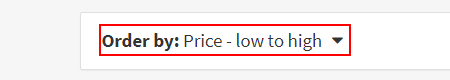
Workflow: Property24Web_ScrapingData

Step 1 [try]: find the button 'Order by: Price - low to high              *' in window '*Property24.com' (msedge.exe)

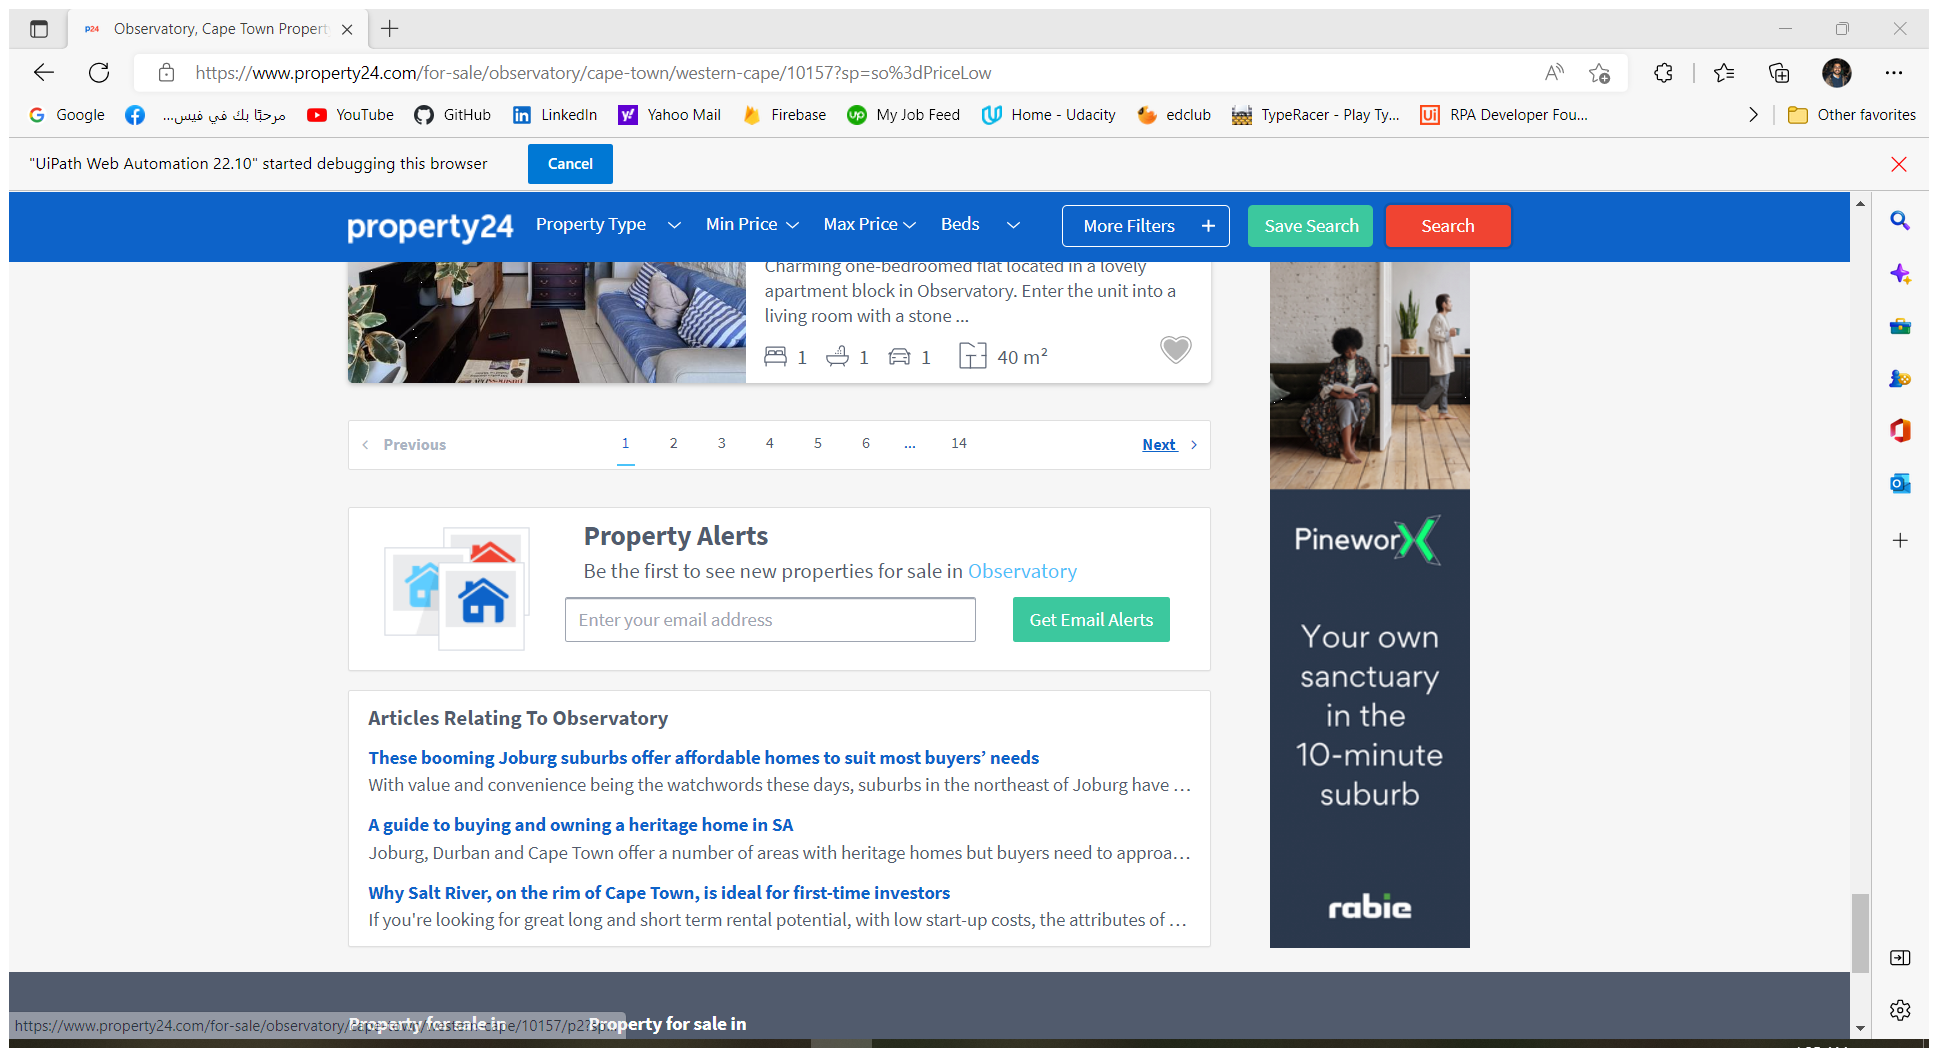
Step 2 [try]: Attach Browser 'Observato Page' in window '*Property24.com' (msedge.exe)

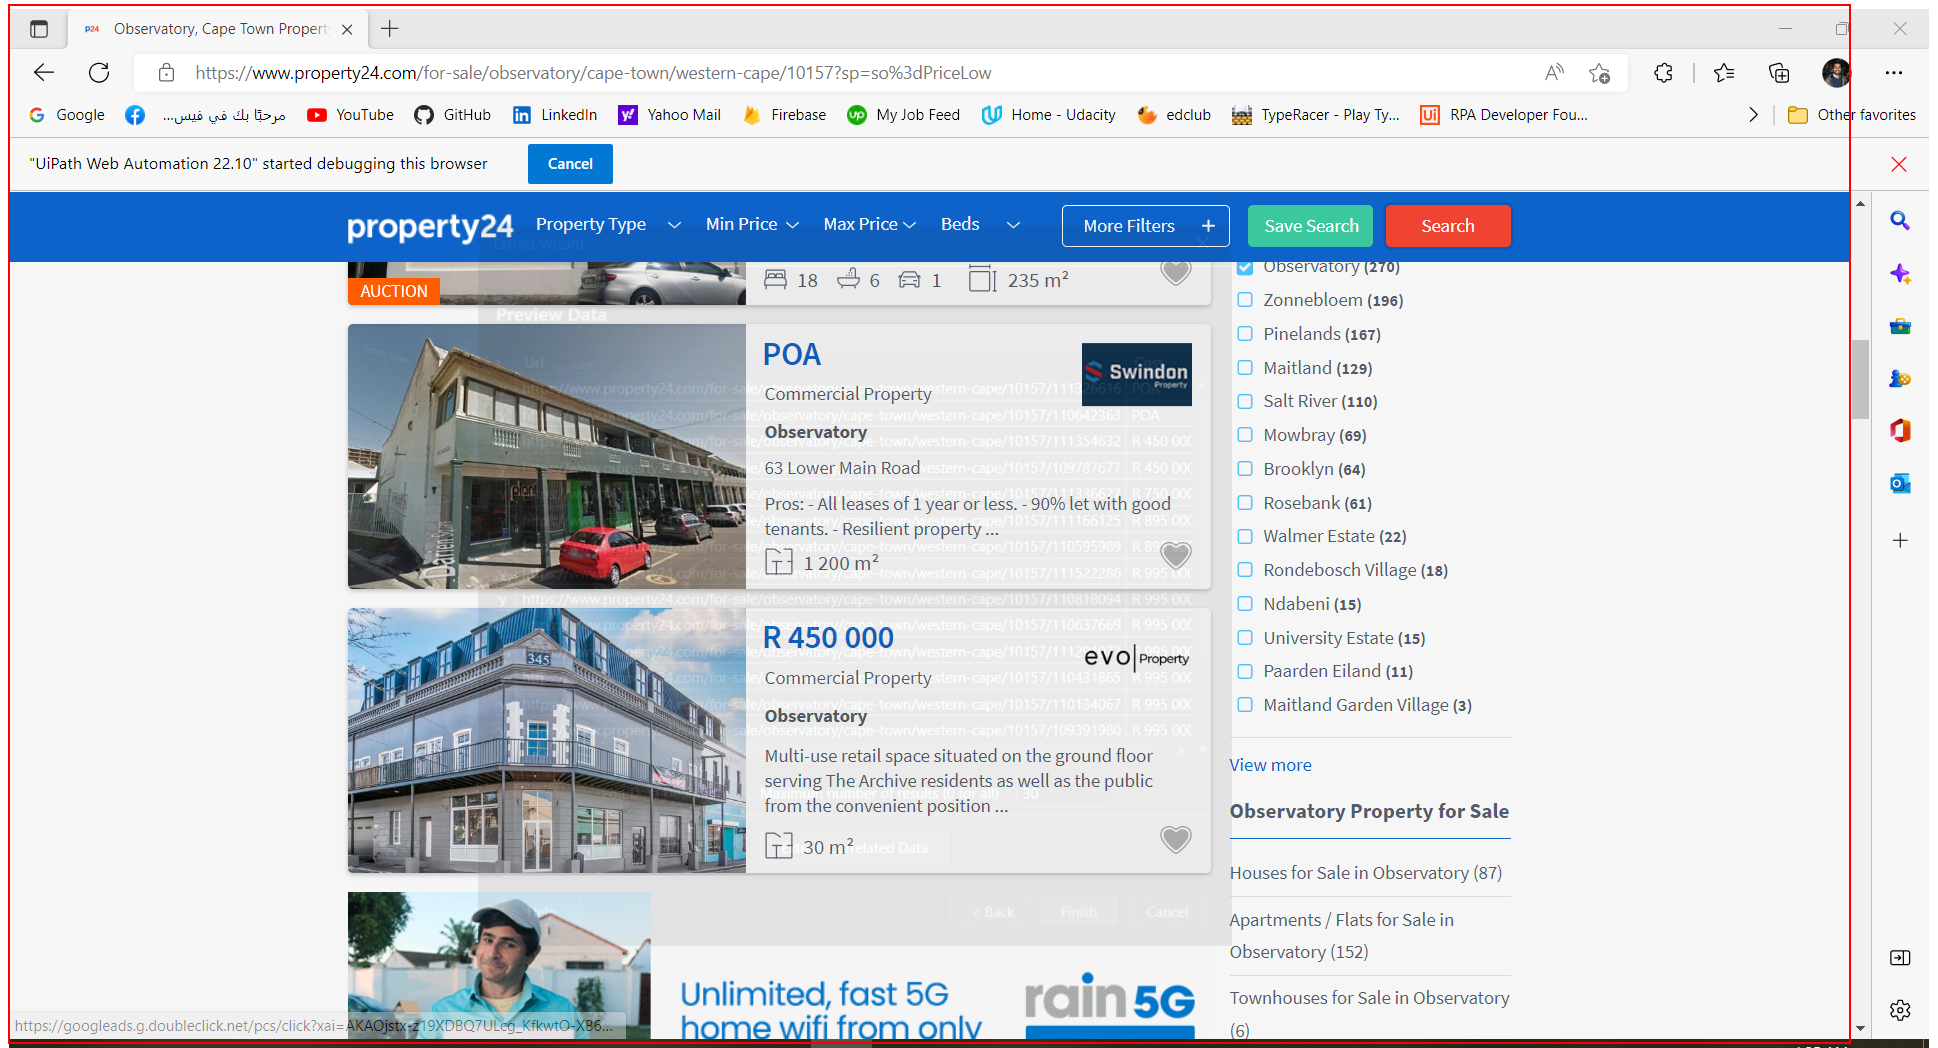
Step 3: get-text from the element